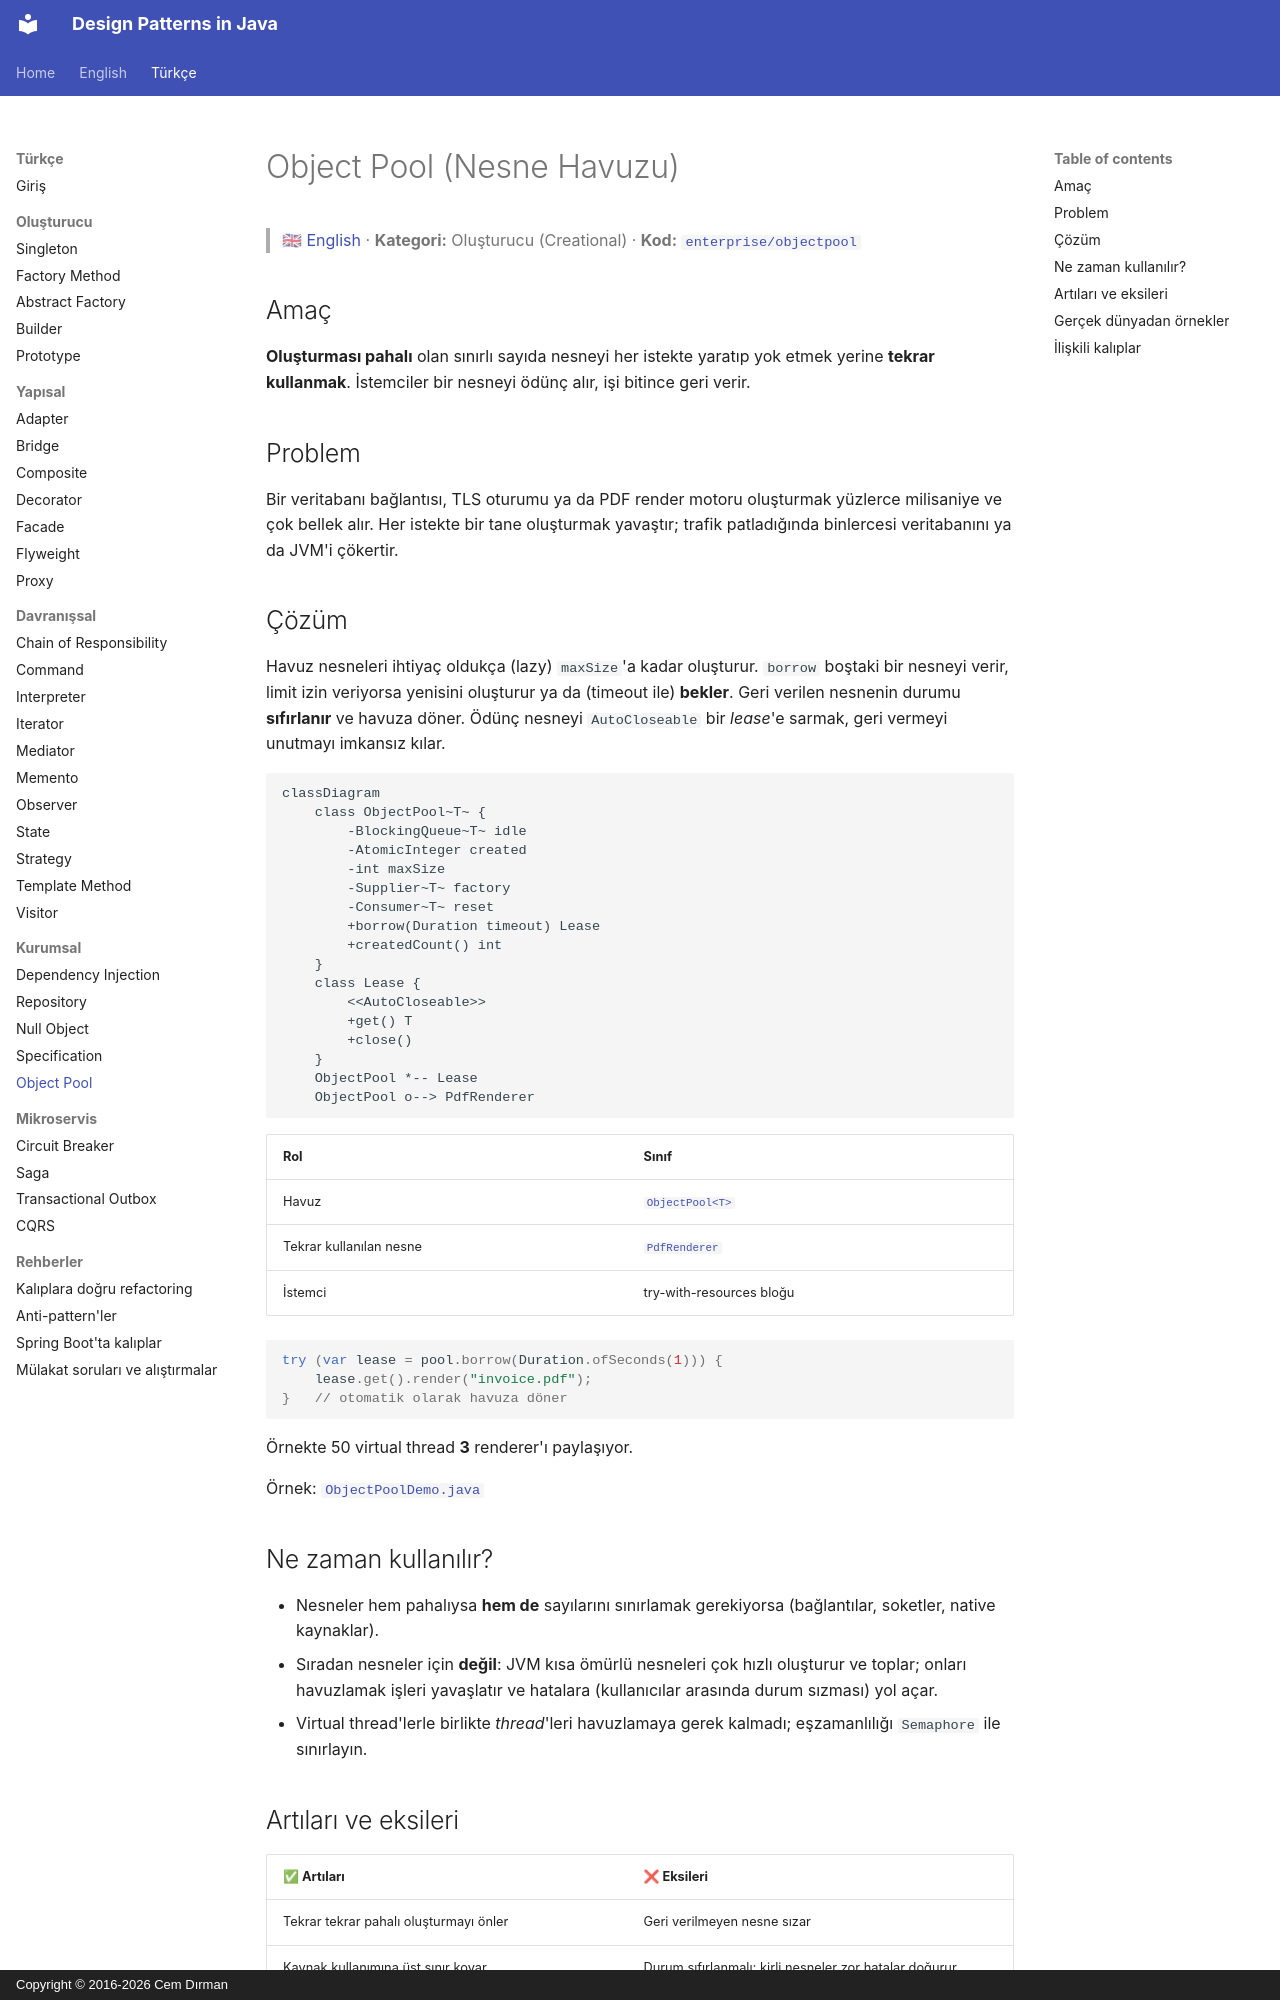

repository: cemdrman/design-patterns · page: tr/enterprise/object-pool/index.html · generator: mkdocs · copyright: Copyright © 2016-2026 Cem Dırman

# Object Pool (Nesne Havuzu)

> 🇬🇧 [English](../../en/enterprise/object-pool.md) · **Kategori:** Oluşturucu (Creational) · **Kod:** [`enterprise/objectpool`](../../../src/main/java/designpatterns/enterprise/objectpool)

## Amaç

**Oluşturması pahalı** olan sınırlı sayıda nesneyi her istekte yaratıp yok etmek yerine **tekrar kullanmak**.
İstemciler bir nesneyi ödünç alır, işi bitince geri verir.

## Problem

Bir veritabanı bağlantısı, TLS oturumu ya da PDF render motoru oluşturmak yüzlerce milisaniye ve çok bellek
alır. Her istekte bir tane oluşturmak yavaştır; trafik patladığında binlercesi veritabanını ya da JVM'i çökertir.

## Çözüm

Havuz nesneleri ihtiyaç oldukça (lazy) `maxSize`'a kadar oluşturur. `borrow` boştaki bir nesneyi verir,
limit izin veriyorsa yenisini oluşturur ya da (timeout ile) **bekler**. Geri verilen nesnenin durumu
**sıfırlanır** ve havuza döner. Ödünç nesneyi `AutoCloseable` bir *lease*'e sarmak, geri vermeyi unutmayı
imkansız kılar.

```mermaid
classDiagram
    class ObjectPool~T~ {
        -BlockingQueue~T~ idle
        -AtomicInteger created
        -int maxSize
        -Supplier~T~ factory
        -Consumer~T~ reset
        +borrow(Duration timeout) Lease
        +createdCount() int
    }
    class Lease {
        <<AutoCloseable>>
        +get() T
        +close()
    }
    ObjectPool *-- Lease
    ObjectPool o--> PdfRenderer
```

| Rol | Sınıf |
|---|---|
| Havuz | [`ObjectPool<T>`](../../../src/main/java/designpatterns/enterprise/objectpool/ObjectPool.java) |
| Tekrar kullanılan nesne | [`PdfRenderer`](../../../src/main/java/designpatterns/enterprise/objectpool/PdfRenderer.java) |
| İstemci | try-with-resources bloğu |

```java
try (var lease = pool.borrow(Duration.ofSeconds(1))) {
    lease.get().render("invoice.pdf");
}   // otomatik olarak havuza döner
```

Örnekte 50 virtual thread **3** renderer'ı paylaşıyor.

Örnek: [`ObjectPoolDemo.java`](../../../src/main/java/designpatterns/enterprise/objectpool/ObjectPoolDemo.java)

## Ne zaman kullanılır?

- Nesneler hem pahalıysa **hem de** sayılarını sınırlamak gerekiyorsa (bağlantılar, soketler, native kaynaklar).
- Sıradan nesneler için **değil**: JVM kısa ömürlü nesneleri çok hızlı oluşturur ve toplar; onları havuzlamak
  işleri yavaşlatır ve hatalara (kullanıcılar arasında durum sızması) yol açar.
- Virtual thread'lerle birlikte *thread*'leri havuzlamaya gerek kalmadı; eşzamanlılığı `Semaphore` ile sınırlayın.
